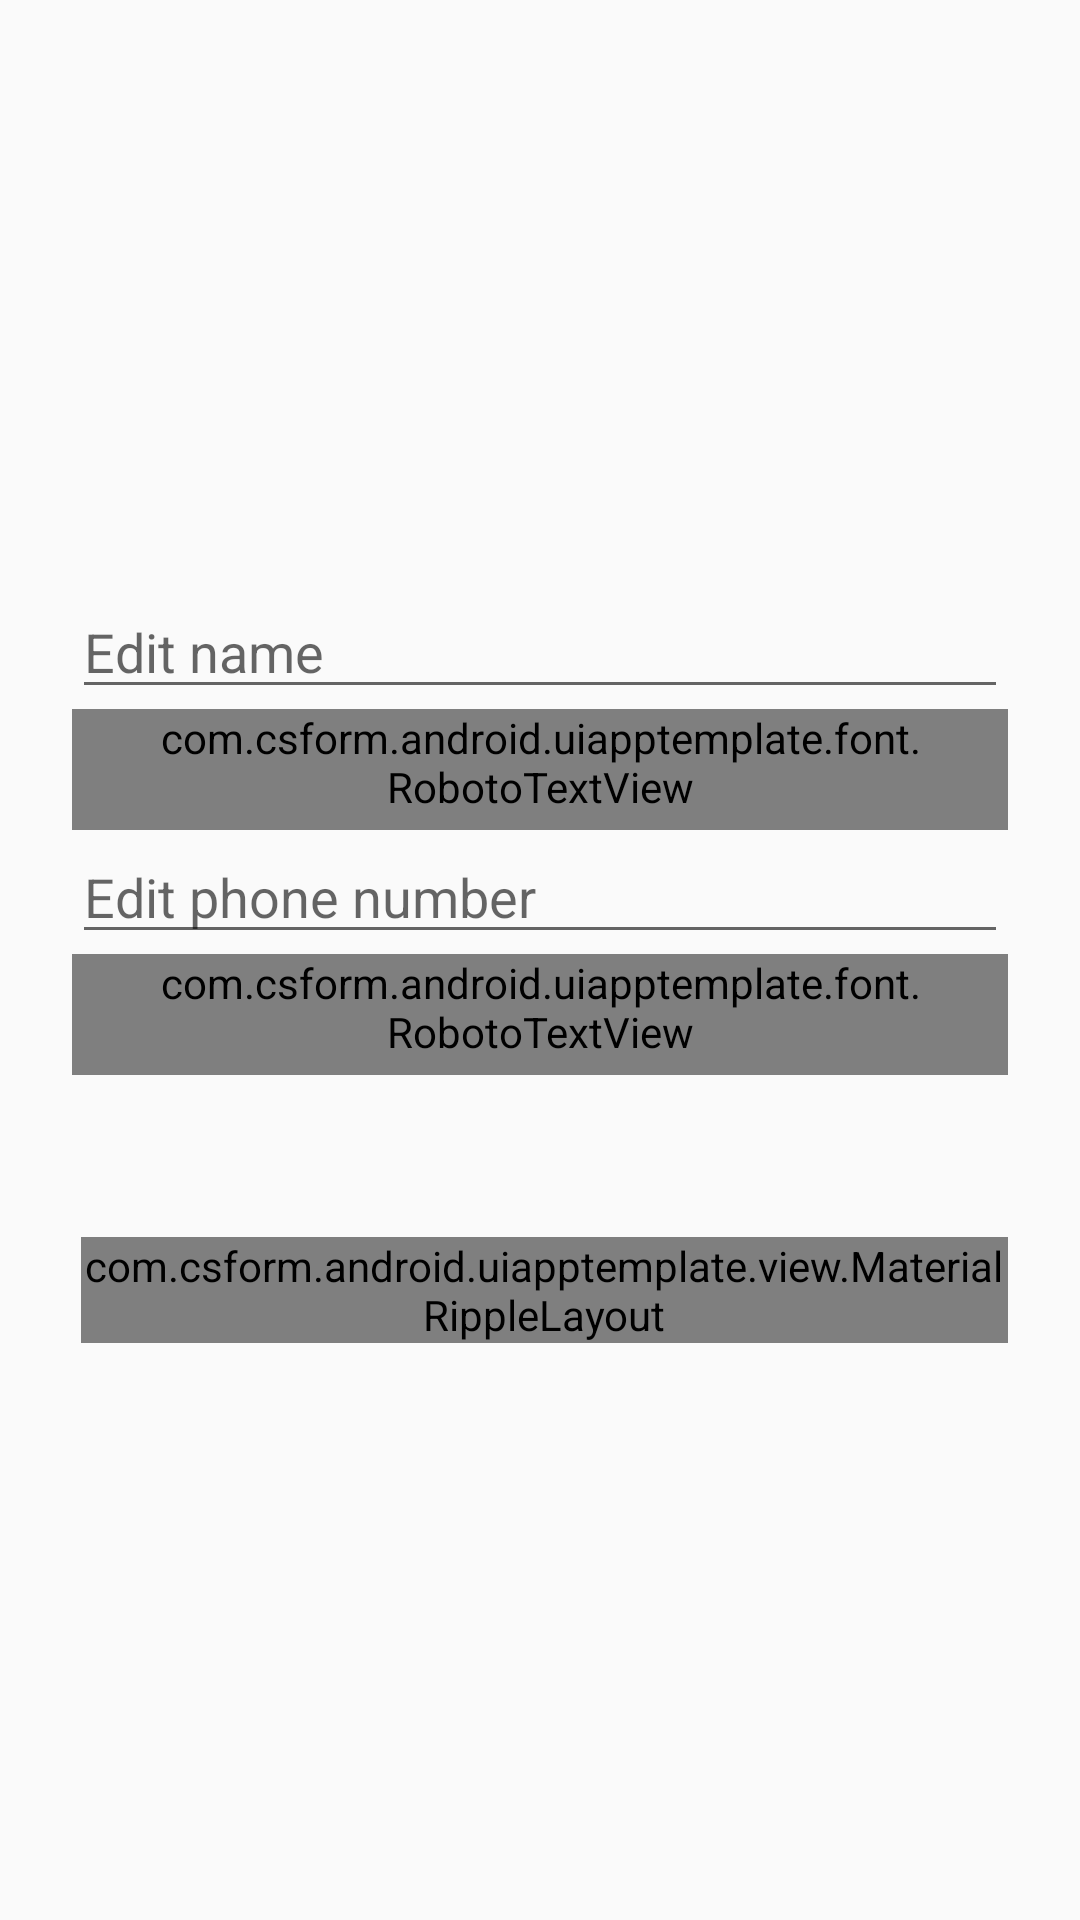

Reconstruct the res/layout file that produces this screen, plus the resources it refers to.
<!-- AndroidManifest.xml: application theme AppTheme -->
<!-- res/layout/activity_user_profile_edit.xml -->
<?xml version="1.0" encoding="utf-8"?>
<LinearLayout xmlns:android="http://schemas.android.com/apk/res/android"
    xmlns:tools="http://schemas.android.com/tools"
    xmlns:app="http://schemas.android.com/apk/res-auto"
    android:layout_width="match_parent"
    android:layout_height="match_parent"
    android:gravity="center_horizontal"
    android:orientation="vertical"
    android:padding="24dp"
    tools:context="com.csform.android.uiapptemplate.UserProfileEditActivity">
    <ImageView
        android:id="@+id/image"
        style="@style/ImageViewStyle"
        android:layout_gravity="center_horizontal"
        android:layout_width="128dp"
        android:layout_height="128dp"
        android:layout_margin="12dp"
        />
    <TextView
        android:layout_width="wrap_content"
        android:layout_height="wrap_content"
        android:inputType="textEmailAddress"
        android:id="@+id/emailView"
        android:layout_gravity="center_horizontal" />

    <EditText
        android:layout_width="match_parent"
        android:layout_height="wrap_content"
        android:inputType="textEmailAddress"
        android:ems="10"
        android:id="@+id/nameEdit"
        android:hint="Edit name"
        android:layout_gravity="center_horizontal" />

    <com.csform.android.uiapptemplate.font.RobotoTextView
        android:layout_width="wrap_content"
        android:layout_height="wrap_content"
        android:layout_gravity="start"
        style="@style/TextViewAppearance.Caption3"
        android:paddingTop="0dp"
        android:text="Name"
        android:id="@+id/nameHeader" />
    <EditText
        android:layout_width="match_parent"
        android:layout_height="wrap_content"
        android:inputType="phone"
        android:ems="10"
        android:id="@+id/phoneEdit"
        android:hint="Edit phone number"
        android:layout_gravity="center_horizontal" />

    <com.csform.android.uiapptemplate.font.RobotoTextView
        android:layout_width="wrap_content"
        android:layout_height="wrap_content"
        android:layout_gravity="start"
        style="@style/TextViewAppearance.Caption3"
        android:paddingTop="0dp"
        android:text="Phone number"
        android:id="@+id/phoneHeader" />
    <LinearLayout
        android:layout_width="wrap_content"
        android:layout_height="wrap_content"
        android:layout_marginTop="54dp"
        android:id="@+id/buttonLayout">

        <com.csform.android.uiapptemplate.view.MaterialRippleLayout
            style="@style/RippleStyle"
            android:layout_width="wrap_content"
            android:layout_height="wrap_content"
            android:layout_marginLeft="3dp"
            app:rippleColor="@color/main_color_grey_400" >

            <com.csform.android.uiapptemplate.font.RobotoTextView
                android:id="@+id/cancel"
                style="@style/ButtonStyle.RaisedEmpty"
                android:layout_width="wrap_content"
                android:layout_height="wrap_content"
                android:layout_margin="0dp"
                android:background="@color/main_color_500"
                android:minWidth="112dp"
                android:text="@string/cancel"
                android:textColor="#fff" />
        </com.csform.android.uiapptemplate.view.MaterialRippleLayout>

        <com.csform.android.uiapptemplate.view.MaterialRippleLayout
          style="@style/RippleStyle"
          android:layout_width="wrap_content"
          android:layout_height="wrap_content"
          android:layout_marginLeft="3dp"
          app:rippleColor="@color/main_color_grey_400" >

           <com.csform.android.uiapptemplate.font.RobotoTextView
                android:id="@+id/saveChanges"
                style="@style/ButtonStyle.RaisedEmpty"
                android:layout_width="wrap_content"
                android:layout_height="wrap_content"
                android:layout_margin="0dp"
                android:background="@color/main_color_500"
                android:minWidth="112dp"
                android:text="@string/saveChanges"
                android:textColor="#fff" />
           </com.csform.android.uiapptemplate.view.MaterialRippleLayout>
    </LinearLayout>
</LinearLayout>
<!-- resources referenced by this layout -->
<resources>
  <color name="main_color_500">@color/material_blue_500</color>
  <color name="main_color_grey_400">@color/material_grey_400</color>
  <string name="cancel">CANCEL</string>
  <string name="saveChanges">SAVE CHANGES</string>
  <style name="ImageViewStyle">
          <item name="android:layout_width">match_parent</item>
          <item name="android:layout_height">match_parent</item>
          <item name="android:scaleType">centerCrop</item>
          <item name="android:contentDescription">@string/cd_main_image</item>
          <item name="android:paddingTop">8dp</item>
          <item name="android:paddingLeft">4dp</item>
          
          <item name="android:paddingRight">4dp</item>
          <item name="android:cropToPadding">true</item>
      </style>
  <style name="RippleStyle">
          <item name="rippleOverlay">true</item>
          <item name="rippleColor">@color/main_color_500</item>
          <item name="rippleAlpha">0.7</item>
          <item name="rippleDimension">45dp</item>
          <item name="rippleHover">true</item>
          <item name="rippleDuration">200</item>
          <item name="rippleFadeDuration">50</item>
          <item name="rippleBackground">@android:color/transparent</item>
          <item name="rippleDelayClick">true</item>
          <item name="ripplePersistent">false</item>
          <item name="rippleInAdapter">false</item>
      </style>
  <style name="TextViewAppearance.Caption3" parent="@style/TextViewAppearance">
          <item name="typeface">robotoMedium</item>
          <item name="android:textSize">12sp</item>
          <item name="android:textColor">@color/main_color_grey_400</item>
      </style>
  <style name="AppTheme" parent="Theme.AppCompat.Light.DarkActionBar">
          <item name="actionBarStyle">@style/ActionBarStyle</item>
  
  	    <item name="colorPrimary">@color/main_color_500</item>
  	    <item name="colorPrimaryDark">@color/main_color_700</item>
      </style>
  <string name="cd_main_image">main image</string>
  <style name="TextViewAppearance" parent="@android:style/TextAppearance.Widget.TextView">
          <item name="android:layout_width">wrap_content</item>
          <item name="android:layout_height">wrap_content</item>
          <item name="typeface">robotoRegular</item>
          <item name="android:paddingTop">5dp</item>
          <item name="android:paddingBottom">5dp</item>
          <item name="android:paddingLeft">26dp</item>
          <item name="android:paddingRight">26dp</item>
          
          
          
          
      </style>
  <style name="ActionBarStyle" parent="@style/Widget.AppCompat.Light.ActionBar">
          <item name="background">@color/main_color_500</item>
          <item name="titleTextStyle">@style/ActionBarStyle.TitleTextStyle</item>
      </style>
  <color name="main_color_700">@color/material_blue_700</color>
  <style name="ActionBarStyle.TitleTextStyle" parent="@style/TextAppearance.Widget.AppCompat.Toolbar.Title">
          <item name="android:textColor">@android:color/white</item>
          <item name="android:textColorPrimary">@android:color/white</item>
      </style>
</resources>
